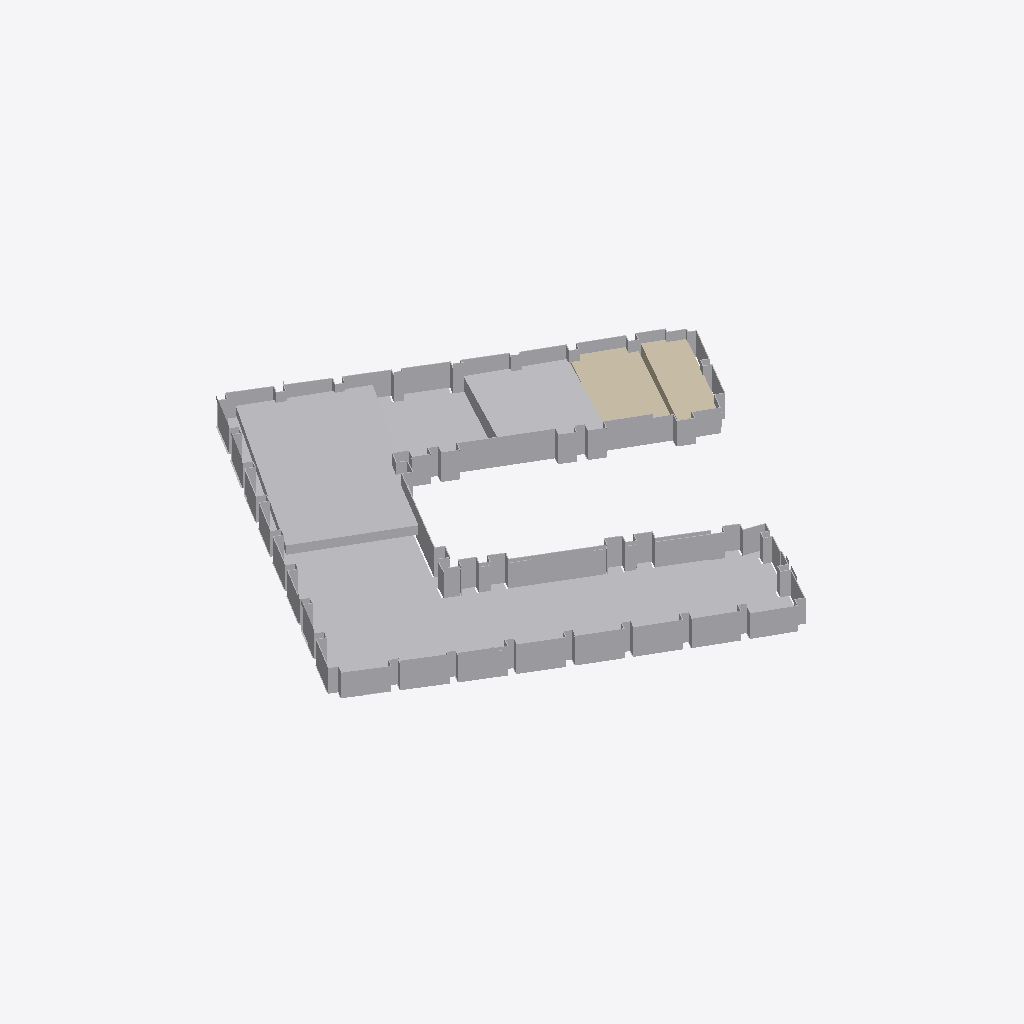
Isometric view of an IFC building model (IFC-SPF (STEP), schema IFC4, length unit millimetre), seen from the south-west, elements coloured by IFC class: 4 other elements (light grey), 2 walls (beige).
Extent 71.0 m × 70.1 m × 4.4 m (x, y, z). Elements (6): 4 IfcBuildingElementProxy, 2 IfcWall.

HEADER;
FILE_DESCRIPTION(('ViewDefinition[]'),'2;1');
FILE_NAME('latestMidlandAutodesk.ifc','2023-11-21T12:16:29+05:30',('',''),('',''),'IfcOpenShell v0.7.0-6c9e130ca','BlenderBIM 0.0.231104-4e76f36','');
FILE_SCHEMA(('IFC4'));
ENDSEC;
DATA;
#1=IFCPROJECT('3f5kZH_crBkxBRhm7A3B9M',#2,'ミッドランド_17_20230623_162530Model',$,$,$,$,(#19,#22),#7);
#23=IFCBUILDING('2ajfJny7LCvgi9iX4qqP6w',#2,'ResultWallModel',$,$,#24,$,$,.ELEMENT.,$,$,$);
#7201=IFCBUILDING('0CLs_fQXzEqBTDwpYwaTQj',#2,'FloorModel',$,$,#7202,$,$,.ELEMENT.,$,$,$);
#7193=IFCBUILDINGELEMENTPROXY('1YYEFgvGT2i92Cc_Q0PQn3',#2,'The Tetrahedron',$,$,#7885,#7194,$,$);
#7873=IFCBUILDINGELEMENTPROXY('0WNxcN0zvEqP20Ti9RZ1BH',#2,'The Tetrahedron',$,$,#7875,#7874,$,$);
#8079=IFCBUILDINGELEMENTPROXY('2HL1ICGoD11OmryaGKUm6b',$,'Zone5',$,$,#8277,#8094,$,.ELEMENT.);
#8021=IFCBUILDINGELEMENTPROXY('0HRQIv9_b4GhkD9SC8RYIT',$,'Zone3',$,$,#8257,#8036,$,.COMPLEX.);
#7886=IFCWALL('0fN3poIZ92gOK1cJz9_RqV',$,'Zone2',$,$,#8267,#7901,$,.ELEMENTEDWALL.);
#7981=IFCWALL('3DR3o4TlPARAPa$LXPQbwR',$,'Zone1',$,$,#8262,#7996,$,.ELEMENTEDWALL.);
ENDSEC;
